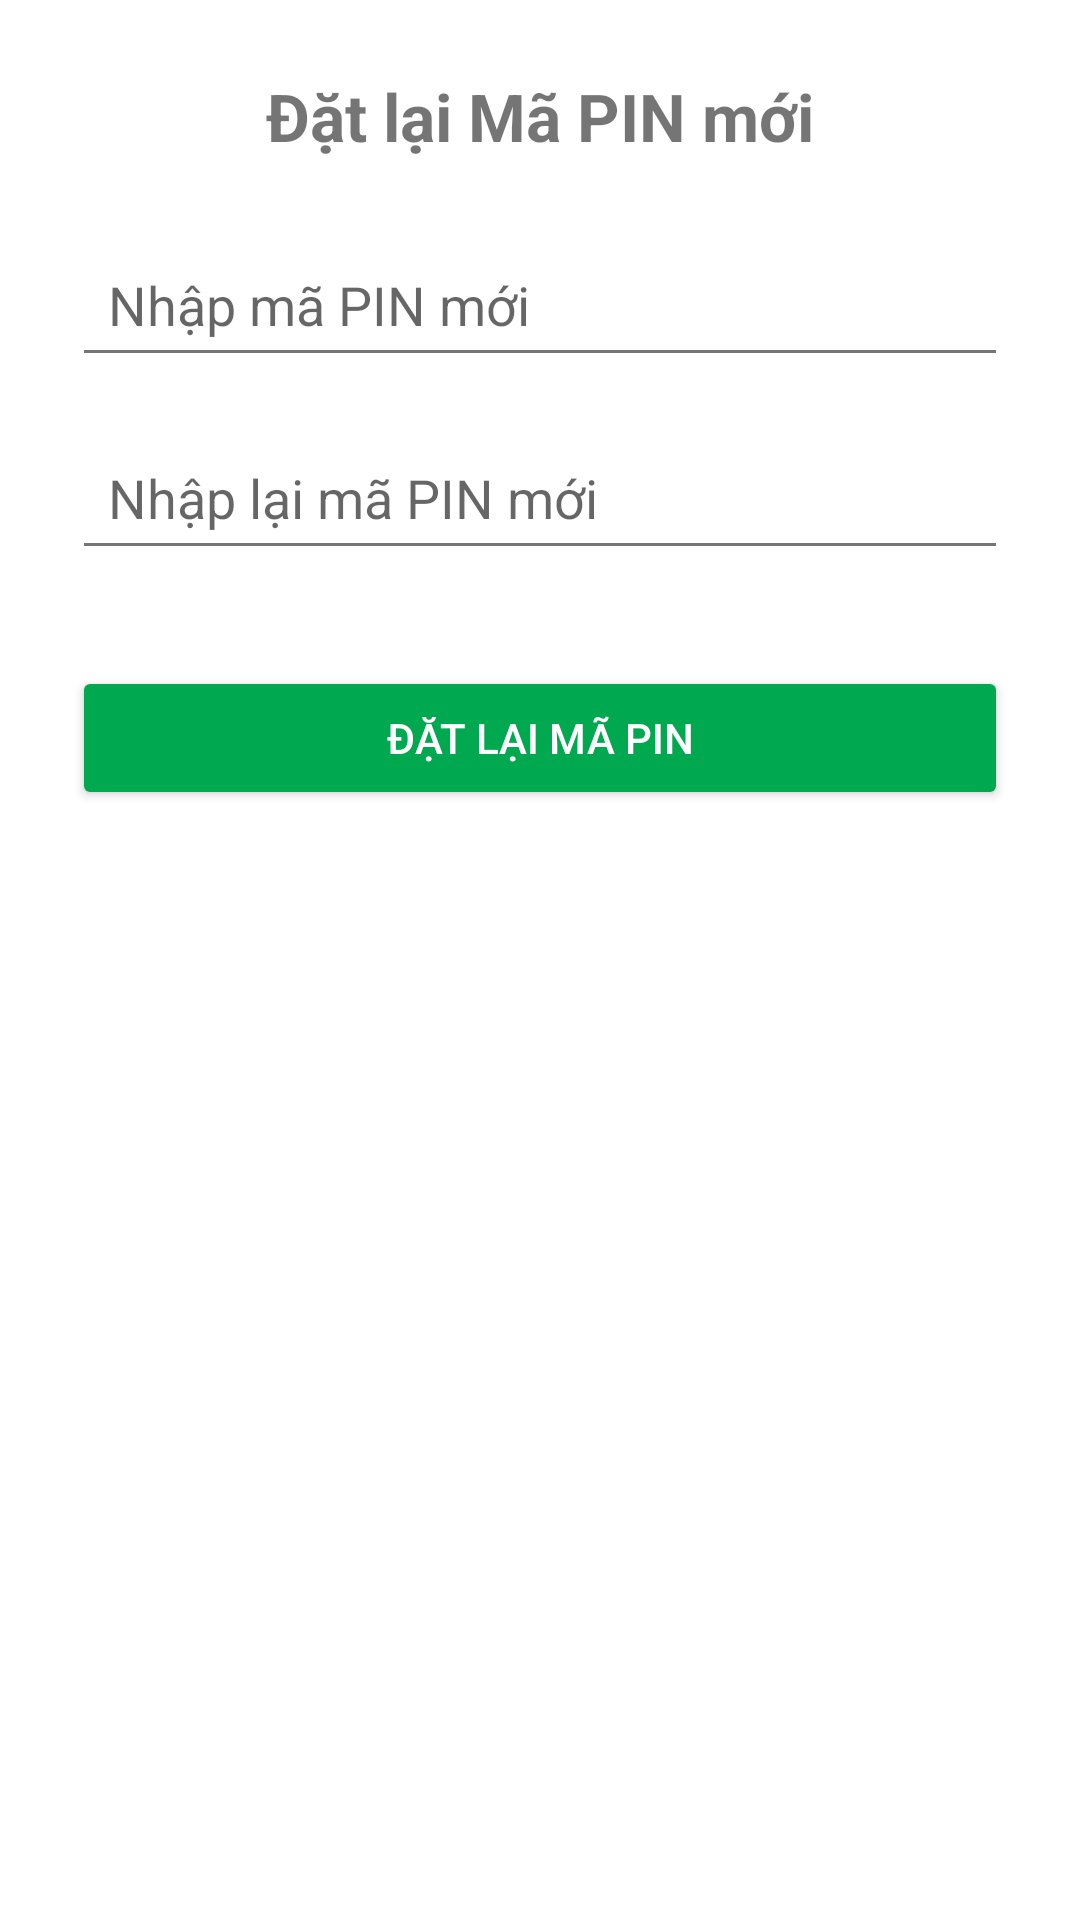

Write the Android layout XML for this screen, with the resource values it uses.
<!-- AndroidManifest.xml: application theme Theme.FEBankProject -->
<!-- res/layout/activity_reset_pin.xml -->
<?xml version="1.0" encoding="utf-8"?>
<androidx.constraintlayout.widget.ConstraintLayout
    xmlns:android="http://schemas.android.com/apk/res/android"
    xmlns:app="http://schemas.android.com/apk/res-auto"
    android:layout_width="match_parent"
    android:layout_height="match_parent"
    android:padding="24dp">

    <TextView
        android:id="@+id/tvTitle"
        android:layout_width="0dp"
        android:layout_height="wrap_content"
        android:text="Đặt lại Mã PIN mới"
        android:textSize="22sp"
        android:textStyle="bold"
        android:gravity="center"
        app:layout_constraintTop_toTopOf="parent"
        app:layout_constraintStart_toStartOf="parent"
        app:layout_constraintEnd_toEndOf="parent"/>

    <EditText
        android:id="@+id/etNewPin"
        android:layout_width="0dp"
        android:layout_height="wrap_content"
        android:minHeight="48dp"
        android:padding="12dp"
        android:hint="Nhập mã PIN mới"
        android:inputType="numberPassword"
        android:maxLength="6"
        android:layout_marginTop="24dp"
        app:layout_constraintTop_toBottomOf="@id/tvTitle"
        app:layout_constraintStart_toStartOf="parent"
        app:layout_constraintEnd_toEndOf="parent"/>

    <EditText
        android:id="@+id/etConfirmPin"
        android:layout_width="0dp"
        android:layout_height="wrap_content"
        android:minHeight="48dp"
        android:padding="12dp"
        android:hint="Nhập lại mã PIN mới"
        android:inputType="numberPassword"
        android:maxLength="6"
        android:layout_marginTop="16dp"
        app:layout_constraintTop_toBottomOf="@id/etNewPin"
        app:layout_constraintStart_toStartOf="parent"
        app:layout_constraintEnd_toEndOf="parent"/>

    <Button
        android:id="@+id/btnResetPin"
        android:layout_width="0dp"
        android:layout_height="wrap_content"
        android:text="Đặt lại Mã PIN"
        android:backgroundTint="#00A94F"
        android:textColor="#FFFFFF"
        android:layout_marginTop="32dp"
        app:layout_constraintTop_toBottomOf="@id/etConfirmPin"
        app:layout_constraintStart_toStartOf="parent"
        app:layout_constraintEnd_toEndOf="parent"/>

</androidx.constraintlayout.widget.ConstraintLayout>
<!-- resources referenced by this layout -->
<resources>
  <style name="Theme.FEBankProject" parent="Theme.MaterialComponents.Light.NoActionBar">
          <item name="colorPrimary">@color/primary</item>
          <item name="colorPrimaryDark">@color/primary_dark</item>
          <item name="colorAccent">@color/accent</item>
          <item name="android:windowBackground">@color/background</item>
          <item name="android:statusBarColor">@color/primary_dark</item>
          <item name="android:navigationBarColor">@color/primary_dark</item>
          <item name="android:textColorPrimary">@color/primary_text</item>
          <item name="android:textColorSecondary">@color/secondary_text</item>
      </style>
  <color name="primary">#4CAF50</color>
  <color name="primary_dark">#388E3C</color>
  <color name="accent">#8BC34A</color>
  <color name="background">#FFFFFF</color>
  <color name="primary_text">#212121</color>
  <color name="secondary_text">#757575</color>
</resources>
